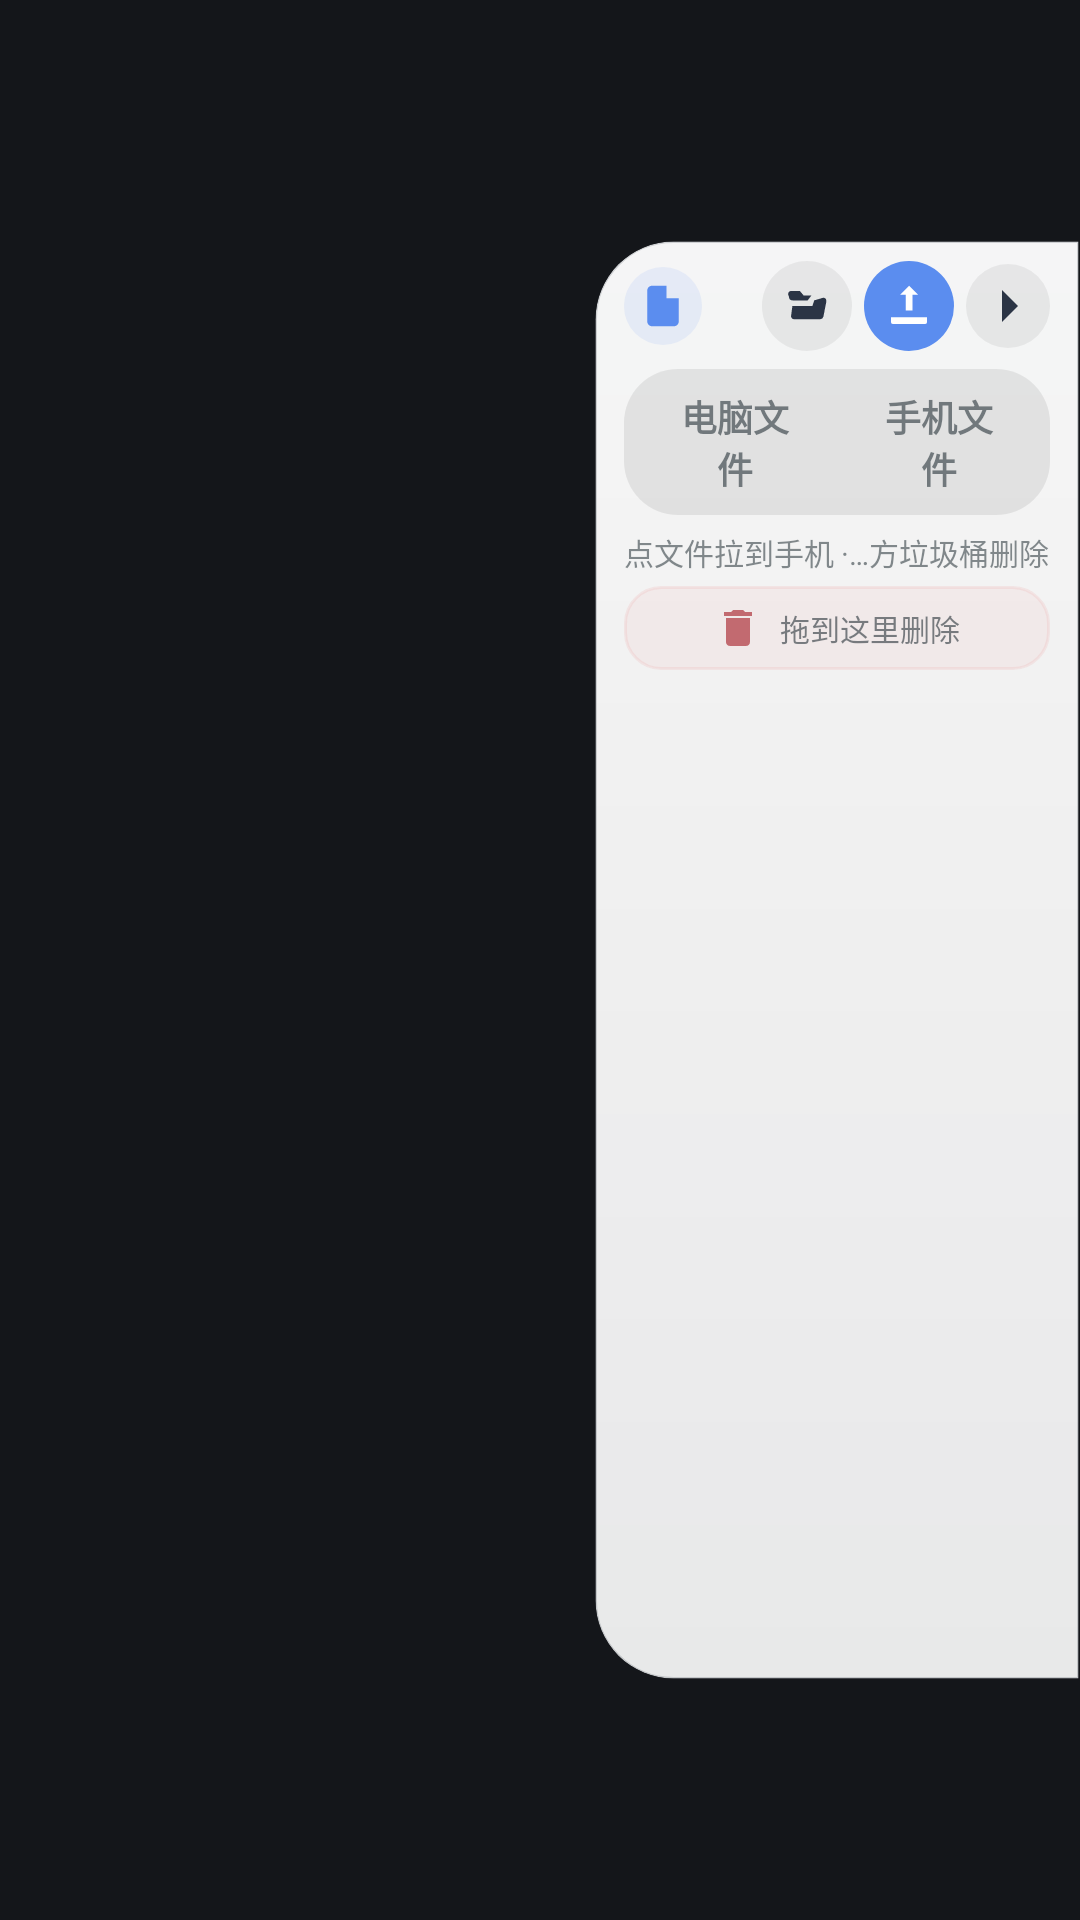

Layout XML and referenced resources for this Android screen:
<!-- AndroidManifest.xml: application theme Theme.Touchpad -->
<!-- res/layout/overlay_transfer.xml -->
<?xml version="1.0" encoding="utf-8"?>
<LinearLayout xmlns:android="http://schemas.android.com/apk/res/android"
    android:id="@+id/ov_scrim"
    android:layout_width="match_parent"
    android:layout_height="match_parent"
    android:orientation="vertical"
    android:weightSum="8">

    
    <View
        android:id="@+id/ov_gap_top"
        android:layout_width="match_parent"
        android:layout_height="0dp"
        android:layout_weight="1" />

    
    <LinearLayout
        android:id="@+id/ov_mid"
        android:layout_width="match_parent"
        android:layout_height="0dp"
        android:layout_weight="6"
        android:orientation="horizontal"
        android:weightSum="20">

        
        <View
            android:id="@+id/ov_gap_left"
            android:layout_width="0dp"
            android:layout_height="match_parent"
            android:layout_weight="11" />

        
        <LinearLayout
            android:id="@+id/ov_root"
            android:layout_width="0dp"
            android:layout_height="match_parent"
            android:layout_weight="9"
            android:orientation="vertical"
            android:background="@drawable/ov_drawer_bg"
            android:clipToOutline="true"
            android:clickable="true"
            android:paddingStart="10dp"
            android:paddingEnd="10dp"
            android:paddingTop="7dp"
            android:paddingBottom="6dp">

            
            <LinearLayout
                android:layout_width="match_parent"
                android:layout_height="wrap_content"
                android:orientation="horizontal"
                android:gravity="center_vertical">

                
                <ImageView
                    android:id="@+id/ov_logo"
                    android:layout_width="26dp"
                    android:layout_height="26dp"
                    android:padding="4dp"
                    android:scaleType="fitCenter"
                    android:background="@drawable/hub_icon_circle"
                    android:src="@drawable/ic_file"
                    android:tint="#FF5B8DEF"
                    android:tintMode="src_in"
                    android:contentDescription="文件中转站" />

                <View
                    android:layout_width="0dp"
                    android:layout_height="1dp"
                    android:layout_weight="1" />

                
                <ImageButton
                    android:id="@+id/ov_btn_dir"
                    android:layout_width="30dp"
                    android:layout_height="30dp"
                    android:minWidth="0dp"
                    android:minHeight="0dp"
                    android:padding="6dp"
                    android:scaleType="fitCenter"
                    android:layout_marginEnd="4dp"
                    android:background="@drawable/ov_icon_btn"
                    android:src="@drawable/ic_folder_open"
                    android:tint="#FF2B3445"
                    android:tintMode="src_in"
                    android:contentDescription="接收目录" />

                
                <ImageButton
                    android:id="@+id/ov_btn_send"
                    android:layout_width="30dp"
                    android:layout_height="30dp"
                    android:minWidth="0dp"
                    android:minHeight="0dp"
                    android:padding="6dp"
                    android:scaleType="fitCenter"
                    android:layout_marginEnd="4dp"
                    android:background="@drawable/ov_fab_blue"
                    android:src="@drawable/ic_send"
                    android:tint="#FFFFFFFF"
                    android:tintMode="src_in"
                    android:contentDescription="选文件发电脑" />

                <ImageButton
                    android:id="@+id/ov_close"
                    android:layout_width="28dp"
                    android:layout_height="28dp"
                    android:minWidth="0dp"
                    android:minHeight="0dp"
                    android:padding="6dp"
                    android:scaleType="fitCenter"
                    android:background="@drawable/ov_icon_btn"
                    android:src="@drawable/ic_chev"
                    android:tint="#FF2B3445"
                    android:tintMode="src_in"
                    android:contentDescription="收起中转站" />
            </LinearLayout>

            
            <LinearLayout
                android:id="@+id/ov_seg"
                android:layout_width="match_parent"
                android:layout_height="wrap_content"
                android:layout_marginTop="6dp"
                android:orientation="horizontal"
                android:background="@drawable/ov_seg_track"
                android:padding="3dp">

                <Button
                    android:id="@+id/ov_tab_pc"
                    android:layout_width="0dp"
                    android:layout_height="wrap_content"
                    android:layout_weight="1"
                    android:minWidth="0dp"
                    android:minHeight="0dp"
                    android:paddingTop="4dp"
                    android:paddingBottom="4dp"
                    android:background="@drawable/ov_tab_bg"
                    android:text="电脑文件"
                    android:textColor="@drawable/ov_tab_text"
                    android:textSize="12sp"
                    android:textStyle="bold" />

                <Button
                    android:id="@+id/ov_tab_phone"
                    android:layout_width="0dp"
                    android:layout_height="wrap_content"
                    android:layout_weight="1"
                    android:minWidth="0dp"
                    android:minHeight="0dp"
                    android:paddingTop="4dp"
                    android:paddingBottom="4dp"
                    android:background="@drawable/ov_tab_bg"
                    android:text="手机文件"
                    android:textColor="@drawable/ov_tab_text"
                    android:textSize="12sp"
                    android:textStyle="bold" />
            </LinearLayout>

            
            <TextView
                android:id="@+id/ov_hint"
                android:layout_width="match_parent"
                android:layout_height="wrap_content"
                android:layout_marginTop="5dp"
                android:singleLine="true"
                android:ellipsize="middle"
                android:textColor="#8F263238"
                android:textSize="10sp"
                android:text="点文件拉到手机 · 按住文件拖到上方垃圾桶删除" />

            
            <LinearLayout
                android:id="@+id/ov_nav"
                android:layout_width="match_parent"
                android:layout_height="wrap_content"
                android:layout_marginTop="2dp"
                android:orientation="horizontal"
                android:gravity="center_vertical"
                android:visibility="gone">

                <ImageButton
                    android:id="@+id/ov_btn_back"
                    android:layout_width="22dp"
                    android:layout_height="22dp"
                    android:minWidth="0dp"
                    android:minHeight="0dp"
                    android:padding="5dp"
                    android:scaleType="fitCenter"
                    android:background="@drawable/ov_icon_btn"
                    android:src="@drawable/ic_chev"
                    android:tint="#FF2B3445"
                    android:tintMode="src_in"
                    android:contentDescription="返回上级" />

                <TextView
                    android:id="@+id/ov_path"
                    android:layout_width="0dp"
                    android:layout_height="wrap_content"
                    android:layout_weight="1"
                    android:layout_marginStart="6dp"
                    android:singleLine="true"
                    android:ellipsize="start"
                    android:textColor="#8F263238"
                    android:textSize="11sp"
                    android:text="/" />
            </LinearLayout>

            
            <LinearLayout
                android:id="@+id/ov_trash"
                android:layout_width="match_parent"
                android:layout_height="wrap_content"
                android:layout_marginTop="4dp"
                android:orientation="horizontal"
                android:gravity="center"
                android:background="@drawable/ov_trash_bg"
                android:paddingTop="6dp"
                android:paddingBottom="6dp">

                <ImageView
                    android:id="@+id/ov_trash_icon"
                    android:layout_width="16dp"
                    android:layout_height="16dp"
                    android:src="@drawable/ic_trash"
                    android:tint="#C26A70"
                    android:tintMode="src_in" />

                <TextView
                    android:id="@+id/ov_trash_txt"
                    android:layout_width="wrap_content"
                    android:layout_height="wrap_content"
                    android:layout_marginStart="6dp"
                    android:text="拖到这里删除"
                    android:textColor="#9A263238"
                    android:textSize="10sp" />
            </LinearLayout>

            
            <ScrollView
                android:id="@+id/ov_scroll"
                android:layout_width="match_parent"
                android:layout_height="0dp"
                android:layout_weight="1"
                android:layout_marginTop="2dp"
                android:clipToPadding="false"
                android:fillViewport="true"
                android:scrollbars="none">

                <LinearLayout
                    android:id="@+id/ov_list"
                    android:layout_width="match_parent"
                    android:layout_height="wrap_content"
                    android:orientation="vertical"
                    android:paddingBottom="2dp" />
            </ScrollView>

            
            <LinearLayout
                android:id="@+id/ov_prog"
                android:layout_width="match_parent"
                android:layout_height="wrap_content"
                android:layout_marginTop="4dp"
                android:orientation="vertical"
                android:visibility="gone">

                <ProgressBar
                    android:id="@+id/ov_bar"
                    android:layout_width="match_parent"
                    android:layout_height="5dp"
                    style="?android:attr/progressBarStyleHorizontal"
                    android:progressDrawable="@drawable/ov_progress"
                    android:max="1000"
                    android:visibility="gone" />
            </LinearLayout>
        </LinearLayout>
    </LinearLayout>

    
    <View
        android:id="@+id/ov_gap_bot"
        android:layout_width="match_parent"
        android:layout_height="0dp"
        android:layout_weight="1" />
</LinearLayout>
<!-- resources referenced by this layout -->
<resources>
  <!-- drawable hub_icon_circle (drawable) -->
  <?xml version="1.0" encoding="utf-8"?>
  <shape xmlns:android="http://schemas.android.com/apk/res/android"
      android:shape="oval">
      <solid android:color="#1A5B8DEF" />
  </shape>
  <!-- drawable ic_chev (drawable) -->
  <?xml version="1.0" encoding="utf-8"?>
  <vector xmlns:android="http://schemas.android.com/apk/res/android"
      android:width="24dp"
      android:height="24dp"
      android:viewportWidth="24"
      android:viewportHeight="24">
      <path
          android:fillColor="#FFFFFFFF"
          android:pathData="M9,4 L17,12 L9,20 Z" />
  </vector>
  <!-- drawable ic_send (drawable) -->
  <?xml version="1.0" encoding="utf-8"?>
  <vector xmlns:android="http://schemas.android.com/apk/res/android"
      android:width="24dp"
      android:height="24dp"
      android:viewportWidth="24"
      android:viewportHeight="24">
      <path
          android:fillColor="#FFFFFFFF"
          android:pathData="M12,3 L8,7 h2.5 v7 h3 V7 H16 Z M4,17 H20 V19.2 A0.8,0.8 0 0 1 19.2,20 H4.8 A0.8,0.8 0 0 1 4,19.2 Z" />
  </vector>
  <!-- drawable ic_trash (drawable) -->
  <?xml version="1.0" encoding="utf-8"?>
  <vector xmlns:android="http://schemas.android.com/apk/res/android"
      android:width="24dp"
      android:height="24dp"
      android:viewportWidth="24"
      android:viewportHeight="24">
      <path
          android:fillColor="#FFFFFFFF"
          android:pathData="M6,19c0,1.1 0.9,2 2,2h8c1.1,0 2,-0.9 2,-2V7H6v12zM19,4h-3.5l-1,-1h-5l-1,1H5v2h14V4z" />
  </vector>
  <!-- drawable ov_fab_blue (drawable) -->
  <?xml version="1.0" encoding="utf-8"?>
  <shape xmlns:android="http://schemas.android.com/apk/res/android"
      android:shape="oval">
      <solid android:color="#FF5B8DEF" />
  </shape>
  <!-- drawable ov_icon_btn (drawable) -->
  <?xml version="1.0" encoding="utf-8"?>
  <selector xmlns:android="http://schemas.android.com/apk/res/android">
      <item android:state_pressed="true">
          <shape android:shape="oval">
              <solid android:color="#26000000" />
          </shape>
      </item>
      <item>
          <shape android:shape="oval">
              <solid android:color="#10000000" />
          </shape>
      </item>
  </selector>
  <!-- drawable ov_seg_track (drawable) -->
  <?xml version="1.0" encoding="utf-8"?>
  <shape xmlns:android="http://schemas.android.com/apk/res/android"
      android:shape="rectangle">
      <solid android:color="#14000000" />
      <corners android:radius="18dp" />
  </shape>
  <!-- drawable ov_tab_text (drawable) -->
  <?xml version="1.0" encoding="utf-8"?>
  <selector xmlns:android="http://schemas.android.com/apk/res/android">
      <item android:state_selected="true" android:color="#FFFFFFFF" />
      <item android:color="#99263238" />
  </selector>
  <!-- drawable ov_trash_bg (drawable) -->
  <?xml version="1.0" encoding="utf-8"?>
  <shape xmlns:android="http://schemas.android.com/apk/res/android"
      android:shape="rectangle">
      <solid android:color="#12E57373" />
      <corners android:radius="12dp" />
      <stroke
          android:width="1dp"
          android:color="#1FE57373" />
  </shape>
  <style name="Theme.Touchpad" parent="android:Theme.Material.NoActionBar">
          <item name="android:windowBackground">@color/background</item>
          <item name="android:statusBarColor">@color/background</item>
          <item name="android:navigationBarColor">@color/background</item>
          <item name="android:buttonStyle">@style/Widget.Touchpad.Button</item>
      </style>
  <color name="background">#14161A</color>
  <color name="text_primary">#F2F3F5</color>
  <color name="accent">#4CAF50</color>
</resources>
